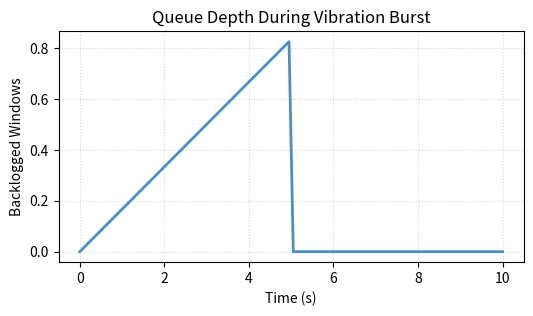

Reproduce this figure in Python.
import matplotlib.pyplot as plt
import numpy as np
import os

time = np.linspace(0, 10, 100)
queue = np.zeros_like(time)
queue[time <= 5] = time[time <= 5] * (1 - 1/1.2)
queue[time > 5] = np.maximum(0, queue[50] - (time[time > 5] - 5)*(1/1.2))

fig, ax = plt.subplots(figsize=(6, 3))
ax.plot(time, queue, color='#4a90c4', linewidth=2)
ax.set_xlabel('Time (s)')
ax.set_ylabel('Backlogged Windows')
ax.set_title('Queue Depth During Vibration Burst')
ax.grid(True, linestyle=':', alpha=0.5)

out_path = os.environ.get('VISUAL_OUT_PATH', 'out.svg')
fig.savefig(out_path, format='svg', bbox_inches='tight')
plt.close(fig)
